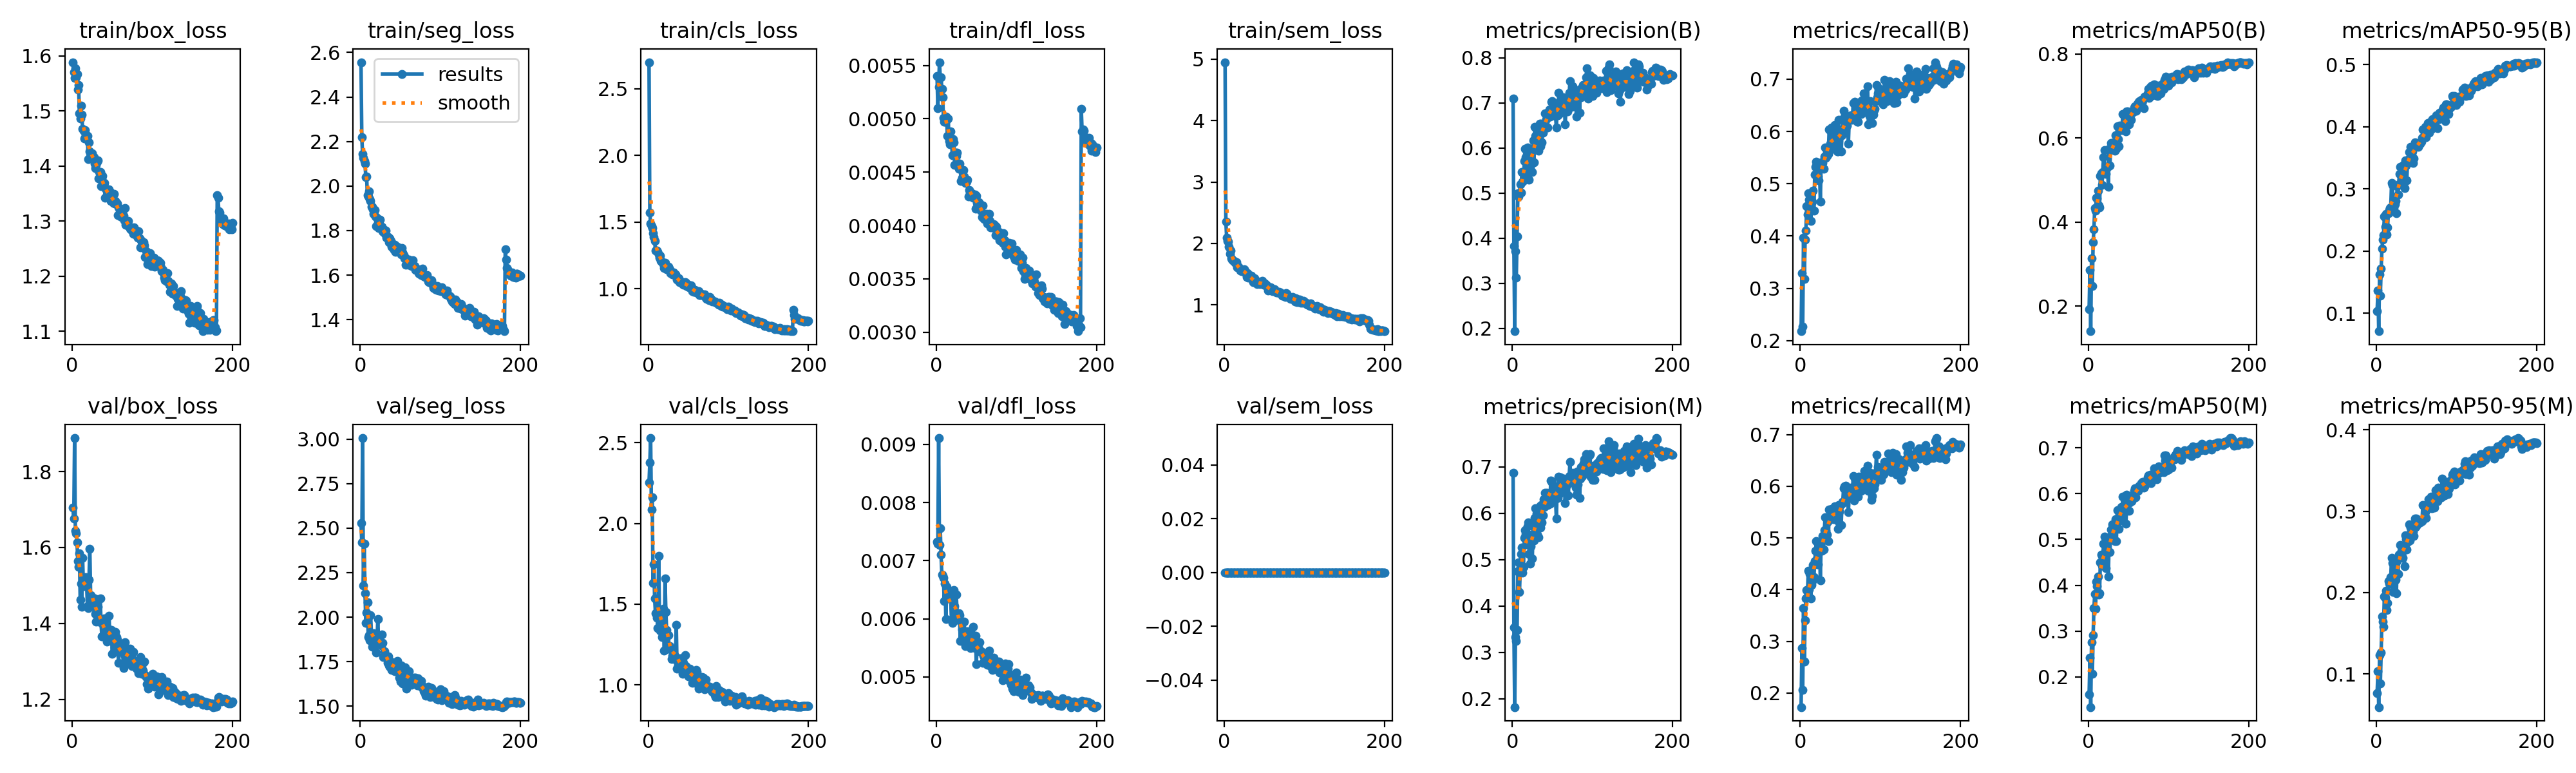

Data behind this chart, as committed beside it:
epoch, time, train/box_loss, train/seg_loss, train/cls_loss, train/dfl_loss, train/sem_loss, metrics/precision(B), metrics/recall(B), metrics/mAP50(B), metrics/mAP50-95(B), metrics/precision(M), metrics/recall(M), metrics/mAP50(M), metrics/mAP50-95(M), val/box_loss, val/seg_loss, val/cls_loss, val/dfl_loss, val/sem_loss, lr/pg0, lr/pg1, lr/pg2
1, 56.59, 1.589, 2.556, 2.699, 0.0054, 4.948, 0.7102, 0.218, 0.1933, 0.104, 0.6871, 0.1729, 0.1615, 0.07654, 1.704, 2.529, 2.253, 0.00733, 0, 0.0004083, 0.0004083, 0.0004083
2, 107.7, 1.571, 2.218, 1.57, 0.0051, 2.359, 0.3824, 0.3295, 0.2855, 0.1365, 0.3536, 0.2874, 0.2424, 0.1035, 1.676, 2.419, 2.377, 0.00729, 0, 0.0008249, 0.0008249, 0.0008249
3, 157.5, 1.56, 2.143, 1.488, 0.0053, 2.089, 0.194, 0.2273, 0.1404, 0.07129, 0.1817, 0.2065, 0.1342, 0.05926, 1.888, 3.007, 2.53, 0.00911, 0, 0.001241, 0.001241, 0.001241
4, 207.8, 1.578, 2.126, 1.469, 0.00553, 2.043, 0.3717, 0.3973, 0.3132, 0.1623, 0.3326, 0.3638, 0.276, 0.1235, 1.643, 2.176, 2.086, 0.00727, 0, 0.001249, 0.001249, 0.001249
5, 257.7, 1.561, 2.113, 1.457, 0.00539, 2.028, 0.3127, 0.3175, 0.2486, 0.1285, 0.3246, 0.2615, 0.2066, 0.08803, 1.638, 2.414, 2.164, 0.00756, 0, 0.001249, 0.001249, 0.001249
6, 307.8, 1.567, 2.102, 1.417, 0.00539, 1.946, 0.4043, 0.3929, 0.3523, 0.1718, 0.3475, 0.3402, 0.2912, 0.1264, 1.614, 2.135, 1.633, 0.0071, 0, 0.001248, 0.001248, 0.001248
7, 357.4, 1.539, 2.039, 1.387, 0.00528, 1.832, 0.4994, 0.4102, 0.3829, 0.2042, 0.4738, 0.3832, 0.3501, 0.1703, 1.564, 1.969, 1.747, 0.00676, 0, 0.001247, 0.001247, 0.001247
8, 407.8, 1.548, 2.043, 1.36, 0.0052, 1.884, 0.493, 0.4575, 0.4337, 0.219, 0.4943, 0.3988, 0.3814, 0.1645, 1.549, 2.024, 1.535, 0.00674, 0, 0.001246, 0.001246, 0.001246
9, 457.5, 1.495, 1.958, 1.288, 0.00501, 1.758, 0.4994, 0.4406, 0.4265, 0.2256, 0.4302, 0.3959, 0.3486, 0.1577, 1.584, 2.084, 1.445, 0.0067, 0, 0.001245, 0.001245, 0.001245
10, 507.6, 1.486, 1.954, 1.289, 0.00497, 1.737, 0.5193, 0.4816, 0.4581, 0.256, 0.4821, 0.4362, 0.4075, 0.1954, 1.462, 1.89, 1.441, 0.00631, 0, 0.001244, 0.001244, 0.001244
11, 557.8, 1.51, 1.976, 1.286, 0.00497, 1.72, 0.502, 0.4692, 0.4561, 0.2398, 0.5125, 0.4006, 0.3982, 0.1935, 1.505, 1.9, 1.414, 0.0066, 0, 0.001242, 0.001242, 0.001242
12, 608.2, 1.493, 1.942, 1.278, 0.00502, 1.716, 0.5475, 0.4817, 0.4741, 0.2598, 0.5264, 0.4308, 0.4193, 0.2021, 1.445, 1.868, 1.351, 0.006, 0, 0.001241, 0.001241, 0.001241
13, 658, 1.467, 1.934, 1.258, 0.00499, 1.707, 0.5262, 0.429, 0.44, 0.2267, 0.471, 0.3826, 0.3795, 0.1785, 1.573, 2.012, 1.8, 0.00655, 0, 0.001239, 0.001239, 0.001239
14, 708.3, 1.464, 1.906, 1.235, 0.00484, 1.69, 0.5278, 0.4486, 0.4344, 0.2379, 0.4848, 0.4095, 0.3826, 0.1872, 1.498, 1.907, 1.456, 0.00642, 0, 0.001237, 0.001237, 0.001237
15, 757.9, 1.45, 1.908, 1.25, 0.005, 1.695, 0.5716, 0.4653, 0.5097, 0.2613, 0.5461, 0.4166, 0.4498, 0.2144, 1.502, 1.834, 1.336, 0.00638, 0, 0.001235, 0.001235, 0.001235
16, 808.5, 1.465, 1.894, 1.21, 0.00479, 1.609, 0.5978, 0.4866, 0.5164, 0.2667, 0.5638, 0.4478, 0.4664, 0.2112, 1.517, 1.907, 1.382, 0.00638, 0, 0.001233, 0.001233, 0.001233
17, 858.8, 1.455, 1.874, 1.198, 0.00476, 1.626, 0.5798, 0.4487, 0.4885, 0.2697, 0.5544, 0.4237, 0.4435, 0.2133, 1.521, 1.909, 1.294, 0.00636, 0, 0.001231, 0.001231, 0.001231
18, 909.3, 1.456, 1.891, 1.201, 0.00488, 1.622, 0.5377, 0.517, 0.5191, 0.2707, 0.5328, 0.4553, 0.4601, 0.219, 1.505, 1.886, 1.302, 0.00635, 0, 0.001228, 0.001228, 0.001228
19, 959.2, 1.454, 1.865, 1.186, 0.00481, 1.591, 0.6016, 0.5327, 0.5543, 0.31, 0.5717, 0.4748, 0.4908, 0.243, 1.445, 1.855, 1.473, 0.00598, 0, 0.001225, 0.001225, 0.001225
20, 1010, 1.413, 1.821, 1.157, 0.00466, 1.556, 0.5967, 0.5425, 0.5715, 0.3069, 0.5799, 0.4941, 0.5062, 0.2366, 1.44, 1.801, 1.214, 0.00593, 0, 0.001223, 0.001223, 0.001223
21, 1060, 1.443, 1.858, 1.194, 0.00481, 1.585, 0.5297, 0.5092, 0.5162, 0.2686, 0.5123, 0.4487, 0.4552, 0.2005, 1.515, 1.872, 1.661, 0.00636, 0, 0.00122, 0.00122, 0.00122
22, 1111, 1.427, 1.835, 1.153, 0.00478, 1.554, 0.557, 0.5143, 0.5146, 0.2703, 0.4916, 0.4487, 0.4368, 0.2034, 1.597, 1.99, 1.453, 0.00649, 0, 0.001217, 0.001217, 0.001217
23, 1161, 1.419, 1.812, 1.145, 0.00457, 1.545, 0.5653, 0.5069, 0.5278, 0.2754, 0.5281, 0.4828, 0.4774, 0.2284, 1.474, 1.847, 1.341, 0.00622, 0, 0.001213, 0.001213, 0.001213
24, 1211, 1.416, 1.828, 1.161, 0.00468, 1.568, 0.5902, 0.5272, 0.5311, 0.2811, 0.5533, 0.4895, 0.4754, 0.2158, 1.448, 1.851, 1.222, 0.00607, 0, 0.00121, 0.00121, 0.00121
25, 1261, 1.424, 1.849, 1.168, 0.00465, 1.583, 0.5474, 0.4657, 0.4843, 0.2613, 0.5023, 0.418, 0.4189, 0.1989, 1.469, 1.848, 1.306, 0.00642, 0, 0.001207, 0.001207, 0.001207
26, 1312, 1.418, 1.809, 1.146, 0.00468, 1.565, 0.6172, 0.5412, 0.5737, 0.3049, 0.5722, 0.492, 0.5044, 0.2384, 1.461, 1.84, 1.24, 0.0061, 0, 0.001203, 0.001203, 0.001203
27, 1362, 1.416, 1.816, 1.148, 0.00457, 1.507, 0.5684, 0.5318, 0.5345, 0.2909, 0.5417, 0.4751, 0.473, 0.2231, 1.444, 1.901, 1.239, 0.00598, 0, 0.001199, 0.001199, 0.001199
28, 1412, 1.404, 1.797, 1.119, 0.00453, 1.456, 0.6472, 0.5403, 0.5873, 0.3077, 0.5899, 0.5039, 0.521, 0.2465, 1.466, 1.857, 1.22, 0.0061, 0, 0.001195, 0.001195, 0.001195
29, 1462, 1.397, 1.794, 1.118, 0.00458, 1.519, 0.6273, 0.5288, 0.5781, 0.3247, 0.6105, 0.4778, 0.511, 0.2459, 1.425, 1.777, 1.161, 0.00606, 0, 0.001191, 0.001191, 0.001191
30, 1513, 1.402, 1.803, 1.11, 0.00453, 1.449, 0.6305, 0.5518, 0.5885, 0.3356, 0.5996, 0.5149, 0.5327, 0.2588, 1.405, 1.807, 1.182, 0.00562, 0, 0.001187, 0.001187, 0.001187
31, 1564, 1.408, 1.786, 1.112, 0.00442, 1.45, 0.6067, 0.5692, 0.5822, 0.3162, 0.5534, 0.5403, 0.5212, 0.2512, 1.462, 1.787, 1.218, 0.00595, 0, 0.001183, 0.001183, 0.001183
32, 1614, 1.41, 1.799, 1.124, 0.00445, 1.478, 0.6212, 0.5494, 0.5878, 0.32, 0.5793, 0.5144, 0.5277, 0.2566, 1.445, 1.783, 1.182, 0.00582, 0, 0.001178, 0.001178, 0.001178
33, 1664, 1.377, 1.768, 1.105, 0.00451, 1.465, 0.5936, 0.5532, 0.5693, 0.326, 0.5486, 0.5065, 0.4958, 0.2428, 1.404, 1.777, 1.18, 0.00574, 0, 0.001173, 0.001173, 0.001173
34, 1715, 1.39, 1.771, 1.109, 0.00452, 1.472, 0.6539, 0.5685, 0.606, 0.3386, 0.6145, 0.5309, 0.5446, 0.2553, 1.408, 1.744, 1.155, 0.00572, 0, 0.001169, 0.001169, 0.001169
35, 1765, 1.389, 1.77, 1.094, 0.00446, 1.401, 0.6048, 0.5573, 0.5734, 0.3017, 0.5694, 0.494, 0.4963, 0.2324, 1.466, 1.78, 1.372, 0.00595, 0, 0.001164, 0.001164, 0.001164
36, 1815, 1.364, 1.748, 1.07, 0.0044, 1.373, 0.6535, 0.6034, 0.627, 0.3459, 0.6179, 0.5548, 0.5644, 0.2702, 1.402, 1.73, 1.1, 0.00553, 0, 0.001159, 0.001159, 0.001159
37, 1866, 1.378, 1.766, 1.067, 0.00442, 1.375, 0.6126, 0.5769, 0.5974, 0.3379, 0.5806, 0.5407, 0.5388, 0.2659, 1.365, 1.721, 1.125, 0.00559, 0, 0.001154, 0.001154, 0.001154
38, 1916, 1.382, 1.754, 1.077, 0.00441, 1.434, 0.6345, 0.5712, 0.5806, 0.3143, 0.5959, 0.5366, 0.5228, 0.2533, 1.401, 1.744, 1.13, 0.00572, 0, 0.001148, 0.001148, 0.001148
39, 1967, 1.367, 1.726, 1.049, 0.00443, 1.368, 0.6437, 0.6079, 0.6286, 0.3458, 0.6304, 0.5563, 0.5614, 0.2625, 1.393, 1.704, 1.105, 0.00579, 0, 0.001143, 0.001143, 0.001143
40, 2017, 1.37, 1.742, 1.049, 0.00427, 1.361, 0.644, 0.5774, 0.6267, 0.3474, 0.6133, 0.5493, 0.5659, 0.2663, 1.413, 1.746, 1.165, 0.0057, 0, 0.001137, 0.001137, 0.001137
41, 2067, 1.343, 1.722, 1.044, 0.00433, 1.337, 0.6773, 0.5662, 0.6297, 0.3595, 0.6433, 0.5364, 0.5701, 0.2837, 1.376, 1.736, 1.163, 0.00558, 0, 0.001132, 0.001132, 0.001132
42, 2118, 1.358, 1.714, 1.042, 0.0043, 1.378, 0.6637, 0.572, 0.6193, 0.3504, 0.631, 0.5416, 0.5503, 0.2642, 1.363, 1.728, 1.089, 0.00558, 0, 0.001126, 0.001126, 0.001126
43, 2168, 1.355, 1.735, 1.053, 0.00429, 1.372, 0.6722, 0.6118, 0.6569, 0.3682, 0.644, 0.5607, 0.5932, 0.2802, 1.352, 1.694, 1.068, 0.0055, 0, 0.00112, 0.00112, 0.00112
44, 2218, 1.348, 1.703, 1.029, 0.0043, 1.337, 0.646, 0.5872, 0.6267, 0.357, 0.6175, 0.5459, 0.5541, 0.2794, 1.373, 1.717, 1.134, 0.00573, 0, 0.001114, 0.001114, 0.001114
45, 2268, 1.349, 1.715, 1.045, 0.00429, 1.356, 0.6799, 0.6017, 0.6506, 0.361, 0.6249, 0.5566, 0.5758, 0.2755, 1.386, 1.738, 1.116, 0.00562, 0, 0.001108, 0.001108, 0.001108
46, 2318, 1.358, 1.728, 1.052, 0.00426, 1.352, 0.6857, 0.562, 0.6305, 0.342, 0.6444, 0.5332, 0.5658, 0.2751, 1.419, 1.753, 1.184, 0.00586, 0, 0.001102, 0.001102, 0.001102
47, 2368, 1.353, 1.717, 1.048, 0.00427, 1.388, 0.67, 0.5616, 0.6148, 0.3496, 0.6203, 0.517, 0.5349, 0.2692, 1.364, 1.705, 1.116, 0.00564, 0, 0.001095, 0.001095, 0.001095
48, 2418, 1.337, 1.705, 1.022, 0.00429, 1.351, 0.68, 0.6219, 0.6627, 0.3748, 0.6709, 0.5633, 0.5982, 0.2909, 1.372, 1.7, 1.074, 0.0055, 0, 0.001089, 0.001089, 0.001089
49, 2468, 1.34, 1.707, 1.019, 0.00416, 1.329, 0.7034, 0.5961, 0.6629, 0.3712, 0.6688, 0.5515, 0.5913, 0.2808, 1.383, 1.661, 1.098, 0.00571, 0, 0.001082, 0.001082, 0.001082
50, 2518, 1.344, 1.701, 1.029, 0.00428, 1.327, 0.7044, 0.5981, 0.6485, 0.3729, 0.6656, 0.5634, 0.5842, 0.2908, 1.32, 1.637, 1.053, 0.00522, 0, 0.001076, 0.001076, 0.001076
51, 2568, 1.333, 1.692, 1.01, 0.00421, 1.35, 0.676, 0.5625, 0.6329, 0.3689, 0.6362, 0.5249, 0.5625, 0.283, 1.359, 1.728, 1.09, 0.00553, 0, 0.001069, 0.001069, 0.001069
52, 2618, 1.35, 1.722, 1.021, 0.0042, 1.327, 0.6995, 0.5921, 0.6516, 0.3678, 0.6555, 0.5662, 0.5805, 0.2874, 1.348, 1.665, 1.098, 0.00548, 0, 0.001062, 0.001062, 0.001062
53, 2668, 1.332, 1.702, 1.028, 0.00422, 1.317, 0.6853, 0.6034, 0.6431, 0.3732, 0.6471, 0.5697, 0.5842, 0.2882, 1.337, 1.626, 1.08, 0.00549, 0, 0.001055, 0.001055, 0.001055
54, 2718, 1.337, 1.689, 1.011, 0.00418, 1.289, 0.6716, 0.6395, 0.6609, 0.3739, 0.6304, 0.596, 0.5841, 0.2884, 1.377, 1.689, 1.056, 0.0056, 0, 0.001048, 0.001048, 0.001048
55, 2767, 1.333, 1.677, 0.9842, 0.0042, 1.238, 0.6459, 0.6287, 0.6595, 0.3733, 0.5884, 0.5998, 0.5877, 0.2861, 1.365, 1.699, 1.013, 0.00545, 0, 0.00104, 0.00104, 0.00104
56, 2818, 1.332, 1.678, 0.9937, 0.00414, 1.243, 0.6911, 0.5996, 0.6638, 0.3765, 0.6565, 0.5699, 0.5931, 0.2883, 1.358, 1.718, 1.074, 0.00543, 0, 0.001033, 0.001033, 0.001033
57, 2867, 1.311, 1.647, 0.9789, 0.00408, 1.263, 0.6726, 0.6275, 0.6717, 0.3826, 0.633, 0.6006, 0.6058, 0.288, 1.325, 1.642, 1.051, 0.00543, 0, 0.001026, 0.001026, 0.001026
58, 2918, 1.325, 1.669, 0.9924, 0.00419, 1.287, 0.7221, 0.6112, 0.6757, 0.3958, 0.678, 0.5851, 0.6121, 0.3076, 1.297, 1.599, 1.011, 0.00524, 0, 0.001018, 0.001018, 0.001018
59, 2968, 1.322, 1.659, 0.9853, 0.00408, 1.245, 0.6773, 0.6273, 0.6642, 0.382, 0.6419, 0.577, 0.5914, 0.29, 1.341, 1.683, 1.077, 0.00536, 0, 0.00101, 0.00101, 0.00101
60, 3018, 1.308, 1.647, 0.9724, 0.00406, 1.227, 0.7057, 0.5763, 0.6645, 0.3858, 0.6776, 0.5501, 0.6057, 0.3047, 1.339, 1.695, 1.094, 0.00526, 0, 0.001003, 0.001003, 0.001003
... 140 more rows
